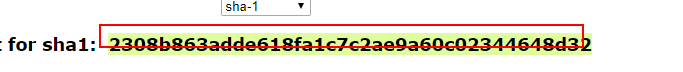
Task: Blank Project
Workflow: GetTransactions

Step 1 [try]: get-text from the element
